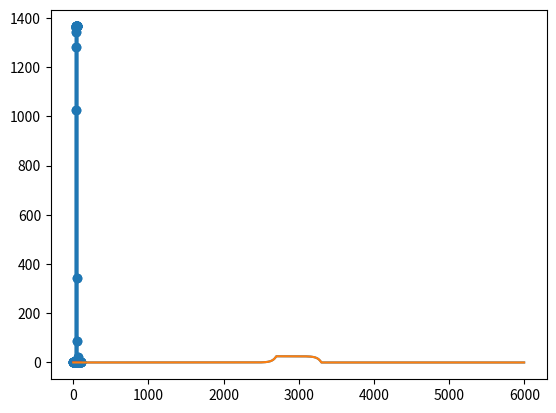

Recreate this plot in Python.
import numpy as np

import matplotlib.pyplot as plt
def conv(x_n,h_n):
     ans=np.zeros((len(x_n)+len(h_n)))
     temp_1=np.concatenate((x_n,np.zeros(len(h_n))))
     temp_2 = np.concatenate((h_n, np.zeros(len(x_n))))

     for i in range(len(ans)):
          for j in range (i):
               ans[i]+=temp_1[j]*temp_2[i-j]
     return ans

if __name__ == '__main__':
     n=np.arange(-25,25,step=1)
     h_n=np.heaviside((n-10),1)-np.heaviside((n+10),1)
     x_n=(np.heaviside((n-5),1)-np.heaviside((n+5),1))
     for z in range(len(x_n)):
          x_n[z]=x_n[z]*(0.25**(z-25))
     ans_1=conv(x_n,h_n)
     ans_1_correct=np.convolve(x_n,h_n);
     plt.stem(ans_1)
     plt.show()
     plt.stem(ans_1_correct)
     plt.show()
     t=np.arange(-15,15,step=0.01)
     h_t=np.heaviside((t+3),1)-np.heaviside((t-3),1)
     x_t=(0.5)*np.exp(2*t)*np.heaviside((-t),1)
     ans_2=conv(x_t,h_t)
     plt.plot(ans_2)
     plt.show()
     plt.plot(np.convolve(x_t,h_t))
     plt.show()
